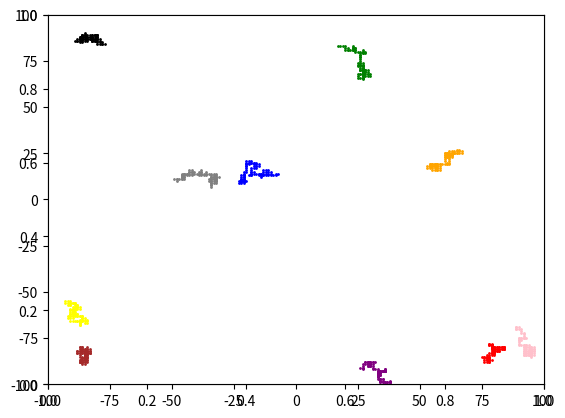

Recreate this plot in Python.
import numpy as np
import pandas as pd
import matplotlib.pyplot as plt
import matplotlib.animation as animation 


def randInit(x_min, x_max, y_min, y_max):
    x = np.random.randint(x_min, x_max)
    y = np.random.randint(y_min, y_max)

    return x, y

def update(x, y):
    d = np.random.uniform(0, 1)

    if d <= .25:
        x = x + 1
    elif d <= .50:
        y = y - 1
    elif d <= .75:
        x = x - 1
    else:
        y = y + 1
    return x, y

def isFinite(x, y, x_min, x_max, y_min, y_max, x_range, y_range):
    if x > x_max:
        x = x - x_range
    if x < x_min:
        x = x + x_range

    if y > y_max:
        y = y - y_range

    if y < y_min:
        y = y + y_range

    return x, y

def animate(i):
    # [[30,30,31], [31,31,23]]
    # do refactor shape ?? reshape
    for j in range(n_particle):
        x_anim[j][i] = history[i][j][0]
        y_anim[j][i] = history[i][j][1]
        
    for j, particle in enumerate(particles):
        particle.set_data(x_anim[j], y_anim[j])
    
    return particles

def init():
    for particle in particles:
        particle.set_data([], [])
    
    return particles

if __name__ == "__main__":

    x_max = 100
    x_min = -100
    y_max = 100
    y_min = -100

    x_range = x_max - x_min
    y_range = y_max - y_min

    n_particle = 10
    n_iter = 100

    history = np.empty((n_iter, n_particle), dtype=tuple)

    for i in range(0, n_particle):
        x, y = randInit(x_min, x_max, y_min, y_max)

        particle = (x, y)
        history[0][i] = particle

    for i in range(1, n_iter):
        for j in range(0, n_particle):
            x = history[i-1][j][0]
            y = history[i-1][j][1]

            x, y = update(x, y)

            x, y = isFinite(x, y, x_min, x_max, y_min, y_max, x_range, y_range)
            
            history[i][j] = (x, y)
                
    df = pd.DataFrame(history[0:])
    print(df)

    fig,_ = plt.subplots()
    axes = plt.axes(xlim=(x_min, x_max), ylim=(x_min, x_max))
    colors = ['green', 'black', 'red', 'blue', 'purple', 'yellow', 'grey','orange', 'pink', 'brown']

    particles = []
    x_anim = np.empty((n_particle, n_iter), dtype=tuple)
    y_anim = np.empty((n_particle, n_iter), dtype=tuple)

    for i in range(n_particle):
        particles.append(axes.plot([], [], 'o', markersize=1, lw=1,  color=colors[i])[0])

    
    myAnimation = animation.FuncAnimation(fig, func=animate, \
    repeat=True, init_func=init, frames=n_iter)

    myAnimation.save('random_walk_animation.gif', writer='PillowWriter', fps=30)